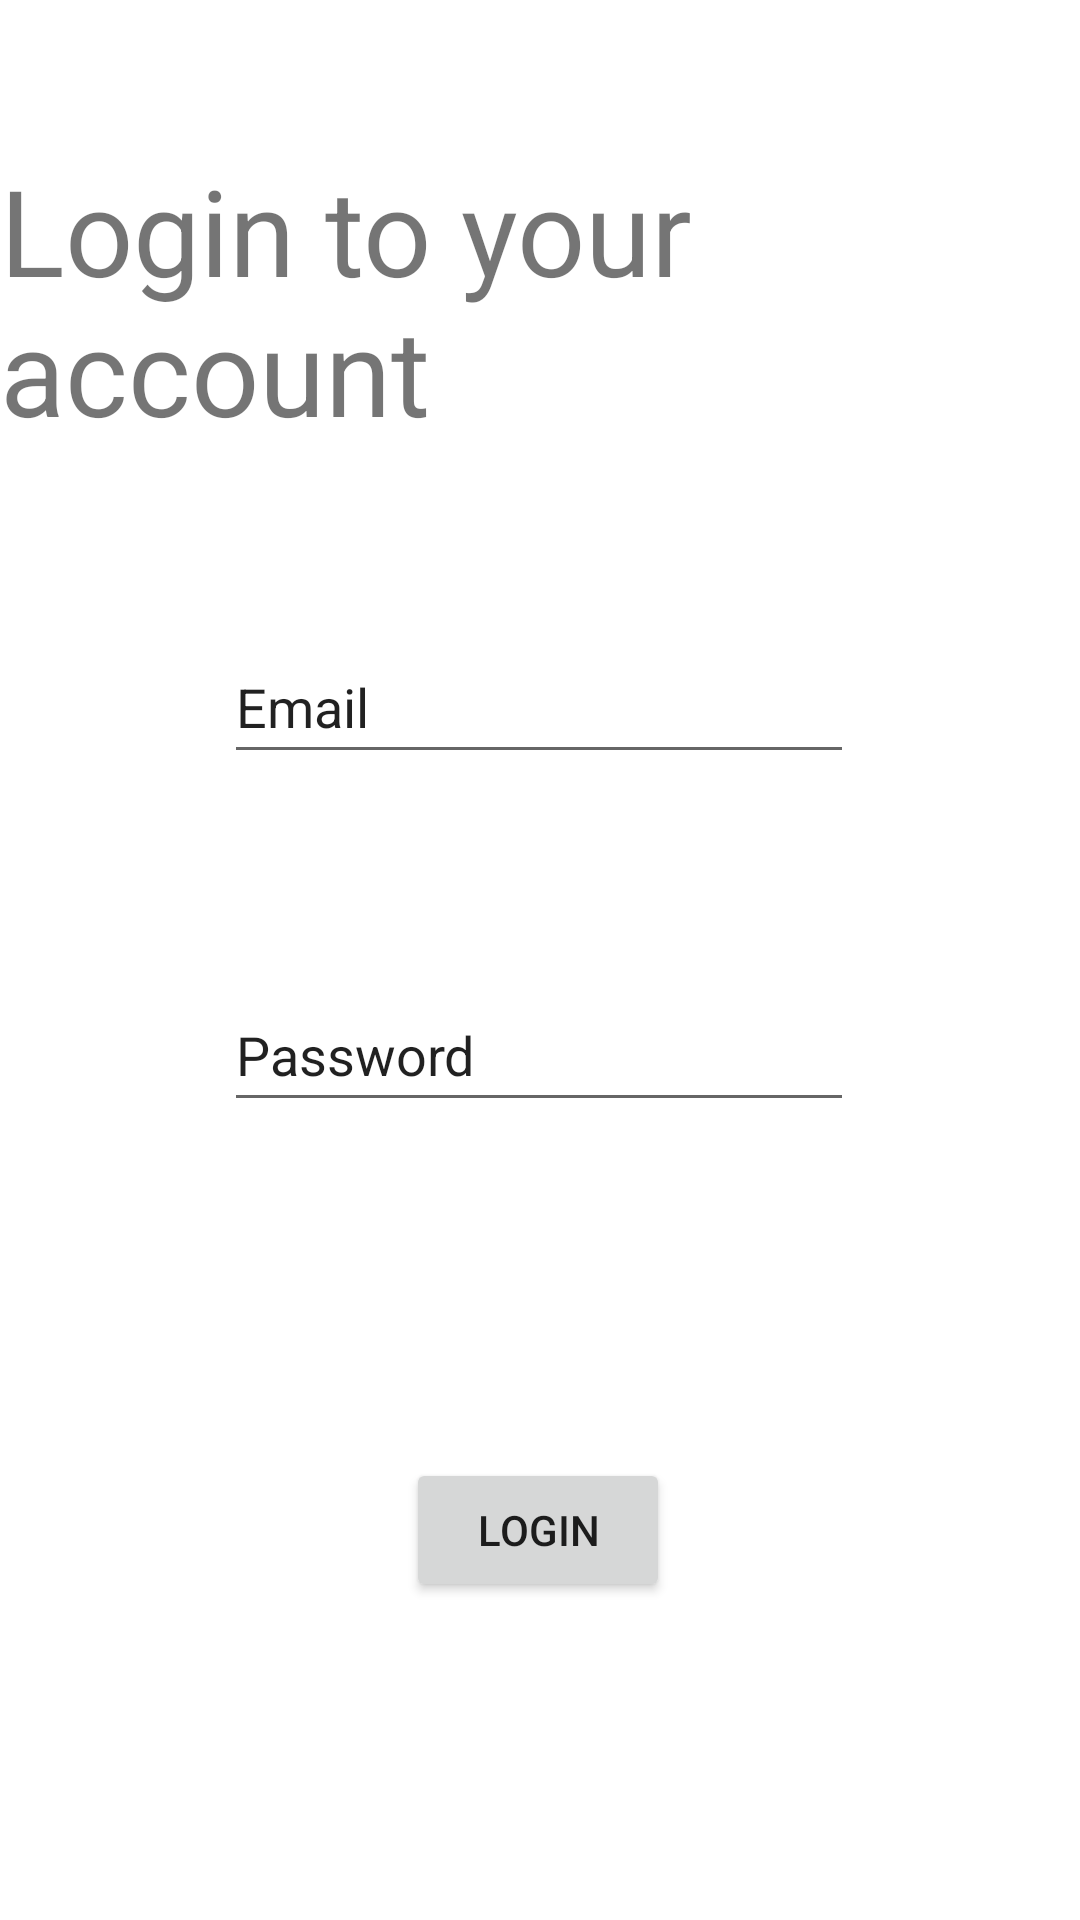

This screen was rendered from an Android layout file. Write that file and the resources it references.
<!-- AndroidManifest.xml: application theme Theme.EntraBand_App -->
<!-- res/layout/activity_login.xml -->
<?xml version="1.0" encoding="utf-8"?>
<androidx.constraintlayout.widget.ConstraintLayout xmlns:android="http://schemas.android.com/apk/res/android"
    xmlns:app="http://schemas.android.com/apk/res-auto"
    xmlns:tools="http://schemas.android.com/tools"
    android:layout_width="match_parent"
    android:layout_height="match_parent">

    <EditText
        android:id="@+id/editTextTextPersonName"
        android:layout_width="wrap_content"
        android:layout_height="wrap_content"
        android:ems="10"
        android:inputType="textPersonName"
        android:minHeight="48dp"
        android:text="Email"
        app:layout_constraintBottom_toBottomOf="parent"
        app:layout_constraintEnd_toEndOf="parent"
        app:layout_constraintHorizontal_bias="0.497"
        app:layout_constraintStart_toStartOf="parent"
        app:layout_constraintTop_toTopOf="@+id/textView"
        app:layout_constraintVertical_bias="0.295" />

    <EditText
        android:id="@+id/editTextTextPersonName2"
        android:layout_width="wrap_content"
        android:layout_height="wrap_content"
        android:layout_marginTop="116dp"
        android:ems="10"
        android:inputType="textPersonName"
        android:minHeight="48dp"
        android:text="Password"
        app:layout_constraintStart_toStartOf="@+id/editTextTextPersonName"
        app:layout_constraintTop_toTopOf="@+id/editTextTextPersonName" />

    <TextView
        android:id="@+id/textView"
        android:layout_width="wrap_content"
        android:layout_height="wrap_content"
        android:layout_marginTop="50dp"
        android:text="Login to your account"
        android:textSize="40dp"
        app:layout_constraintEnd_toEndOf="parent"
        app:layout_constraintHorizontal_bias="0.64"
        app:layout_constraintStart_toStartOf="parent"
        app:layout_constraintTop_toTopOf="parent" />

    <Button
        android:id="@+id/btnLoginc"
        android:layout_width="wrap_content"
        android:layout_height="wrap_content"
        android:layout_marginTop="160dp"
        android:text="Login"
        app:layout_constraintEnd_toEndOf="parent"
        app:layout_constraintHorizontal_bias="0.498"
        app:layout_constraintStart_toStartOf="parent"
        app:layout_constraintTop_toTopOf="@+id/editTextTextPersonName2" />
</androidx.constraintlayout.widget.ConstraintLayout>
<!-- resources referenced by this layout -->
<resources>
  <style name="Theme.EntraBand_App" parent="Theme.MaterialComponents.DayNight.DarkActionBar">
          
          <item name="colorPrimary">@color/purple_500</item>
          <item name="colorPrimaryVariant">@color/purple_700</item>
          <item name="colorOnPrimary">@color/white</item>
          
          <item name="colorSecondary">@color/teal_200</item>
          <item name="colorSecondaryVariant">@color/teal_700</item>
          <item name="colorOnSecondary">@color/black</item>
          
          <item name="android:statusBarColor" tools:targetApi="l">?attr/colorPrimaryVariant</item>
          
      </style>
  <!-- not gathered from this repository: default colours our renderer supplied (Android Studio template values) -->
  <color name="purple_500">#FF6200EE</color>
  <color name="purple_700">#FF3700B3</color>
  <color name="teal_200">#FF03DAC5</color>
  <color name="teal_700">#FF018786</color>
  <color name="black">#FF000000</color>
  <color name="white">#FFFFFFFF</color>
</resources>
